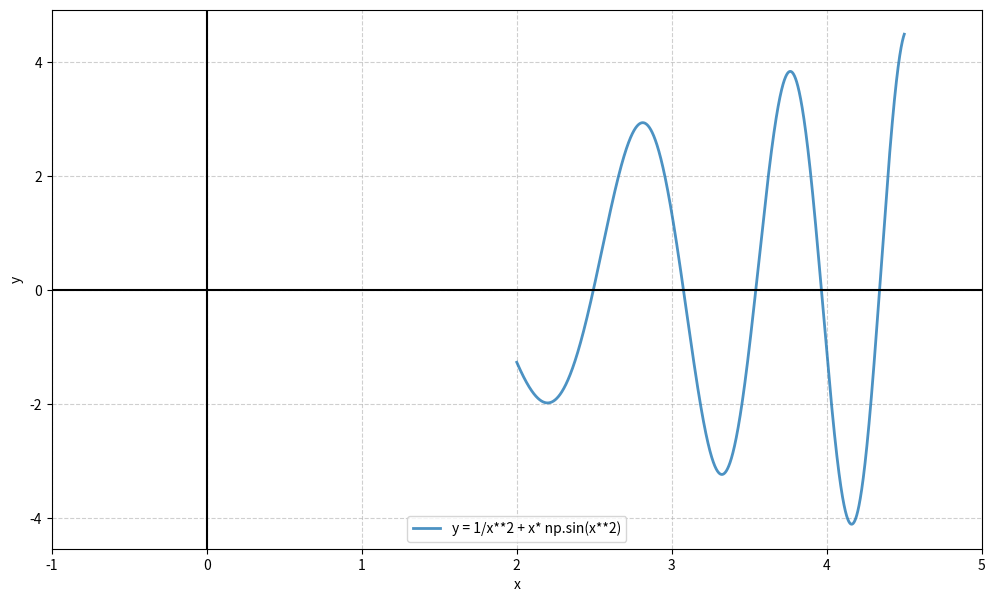
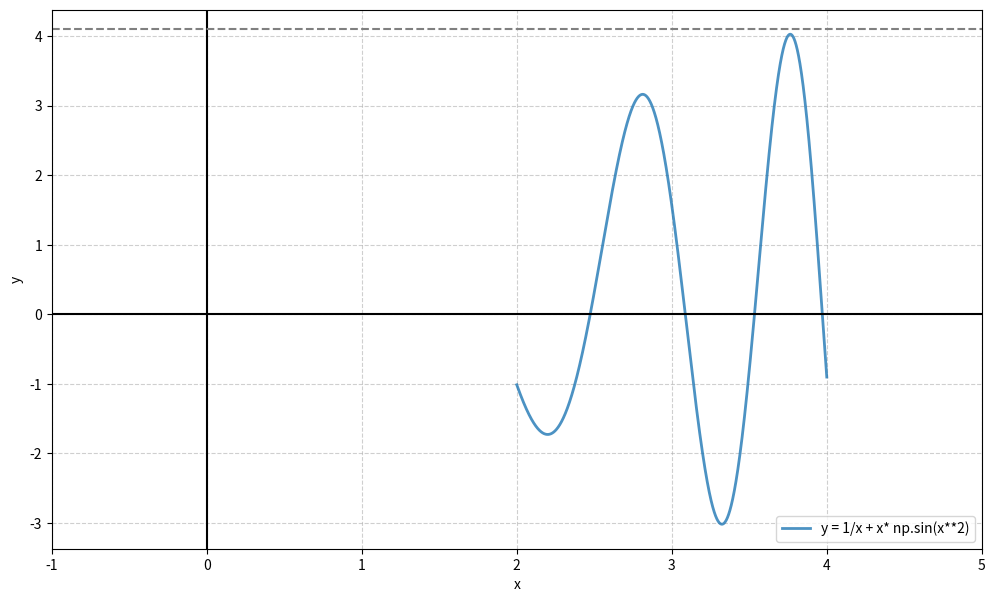
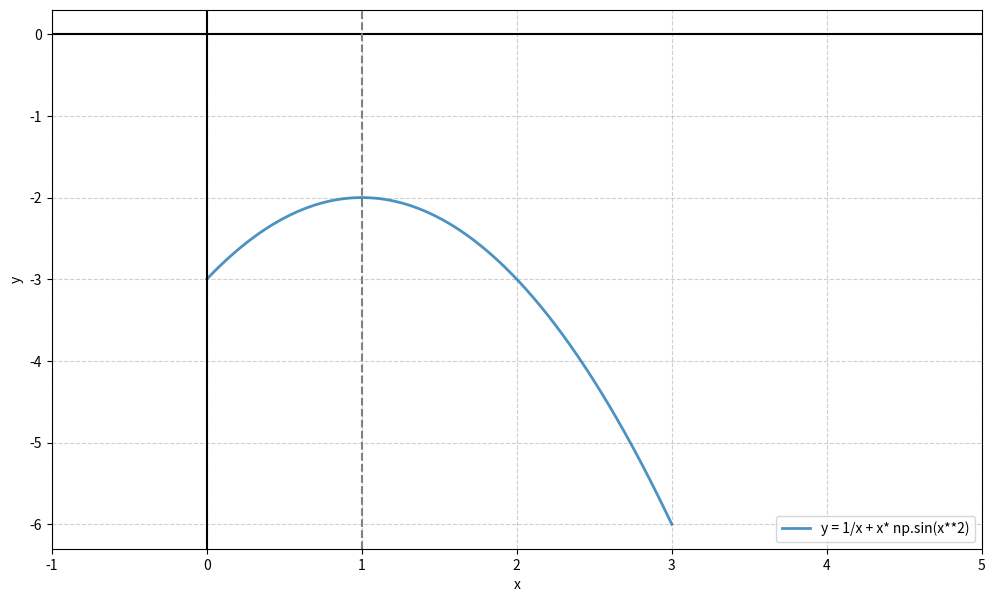

Write Python code to recreate these figures, in order.
# Import libraries 
import matplotlib.pyplot as plt 
import numpy as np 
  
# Set custom color codes
color_codes = ['#1f77b4','#ff7f0e','#2ca02c',
               '#d62728','#9467bd','#8c564b','#e377c2',
               '#7f7f7f','#bcbd22','#17becf']

# plot 1
# Createing vectors X and Y 
x = np.linspace(2, 4.5, 100000) 


def y(x):
    return np.where( x != 0, x * np.sin(1/x), np.nan)

def y(x):
    return 1/x**2 + x* np.sin(x**2)

  
fig = plt.figure(figsize = (12, 7))

# Setting plot limits
plt.xlim([-1, 5]) 

# Create the plot 
plt.plot(x, y(x), alpha = 0.8, label ='y = 1/x**2 + x* np.sin(x**2)', 
         color =color_codes[0], 
         linewidth = 2,  
         markersize = 5) 
  
# Add hvlines
plt.axhline(y=0, color="black", linestyle ='-')
plt.axvline(x=0, color="black", linestyle ='-')

# Add a title 
plt.title('') 
  
# Add X and y Label 
plt.xlabel('x') 
plt.ylabel('y') 
  
# Add a grid 
plt.grid(alpha =.6, linestyle ='--') 
# Add a Legend 
plt.legend() 
  
# Show the plot 
plt.show()


# plot 2
# Createing vectors X and Y 
x = np.linspace(2, 4, 100000) 

def y2(x):
    return 1/x + x* np.sin(x**2)

  
fig = plt.figure(figsize = (12, 7))

# Setting plot limits
plt.xlim([-1, 5]) 

# Create the plot 
plt.plot(x, y2(x), alpha = 0.8, label ='y = 1/x + x* np.sin(x**2)', 
         color =color_codes[0], 
         linewidth = 2,  
         markersize = 5) 
  
# Add hvlines
plt.axhline(y=0, color="black", linestyle ='-')
plt.axvline(x=0, color="black", linestyle ='-')
plt.axhline(y=4.1, color="grey", linestyle ='--')

# Add a title 
plt.title('') 
  
# Add X and y Label 
plt.xlabel('x') 
plt.ylabel('y') 
  
# Add a grid 
plt.grid(alpha =.6, linestyle ='--') 
# Add a Legend 
plt.legend() 
  
# Show the plot 
plt.show()

# plot 3
# Createing vectors X and Y 
x = np.linspace(0, 3, 100000) 

def y3(x):
    return -x**2 +2*x -3

  
fig = plt.figure(figsize = (12, 7))

# Setting plot limits
plt.xlim([-1, 5]) 

# Create the plot 
plt.plot(x, y3(x), alpha = 0.8, label ='y = 1/x + x* np.sin(x**2)', 
         color =color_codes[0], 
         linewidth = 2,  
         markersize = 5) 
  
# Add hvlines
plt.axhline(y=0, color="black", linestyle ='-')
plt.axvline(x=0, color="black", linestyle ='-')
plt.axvline(x=1, color="grey", linestyle ='--')

# Add a title 
plt.title('') 
  
# Add X and y Label 
plt.xlabel('x') 
plt.ylabel('y') 
  
# Add a grid 
plt.grid(alpha =.6, linestyle ='--') 
# Add a Legend 
plt.legend() 
  
# Show the plot 
plt.show()

